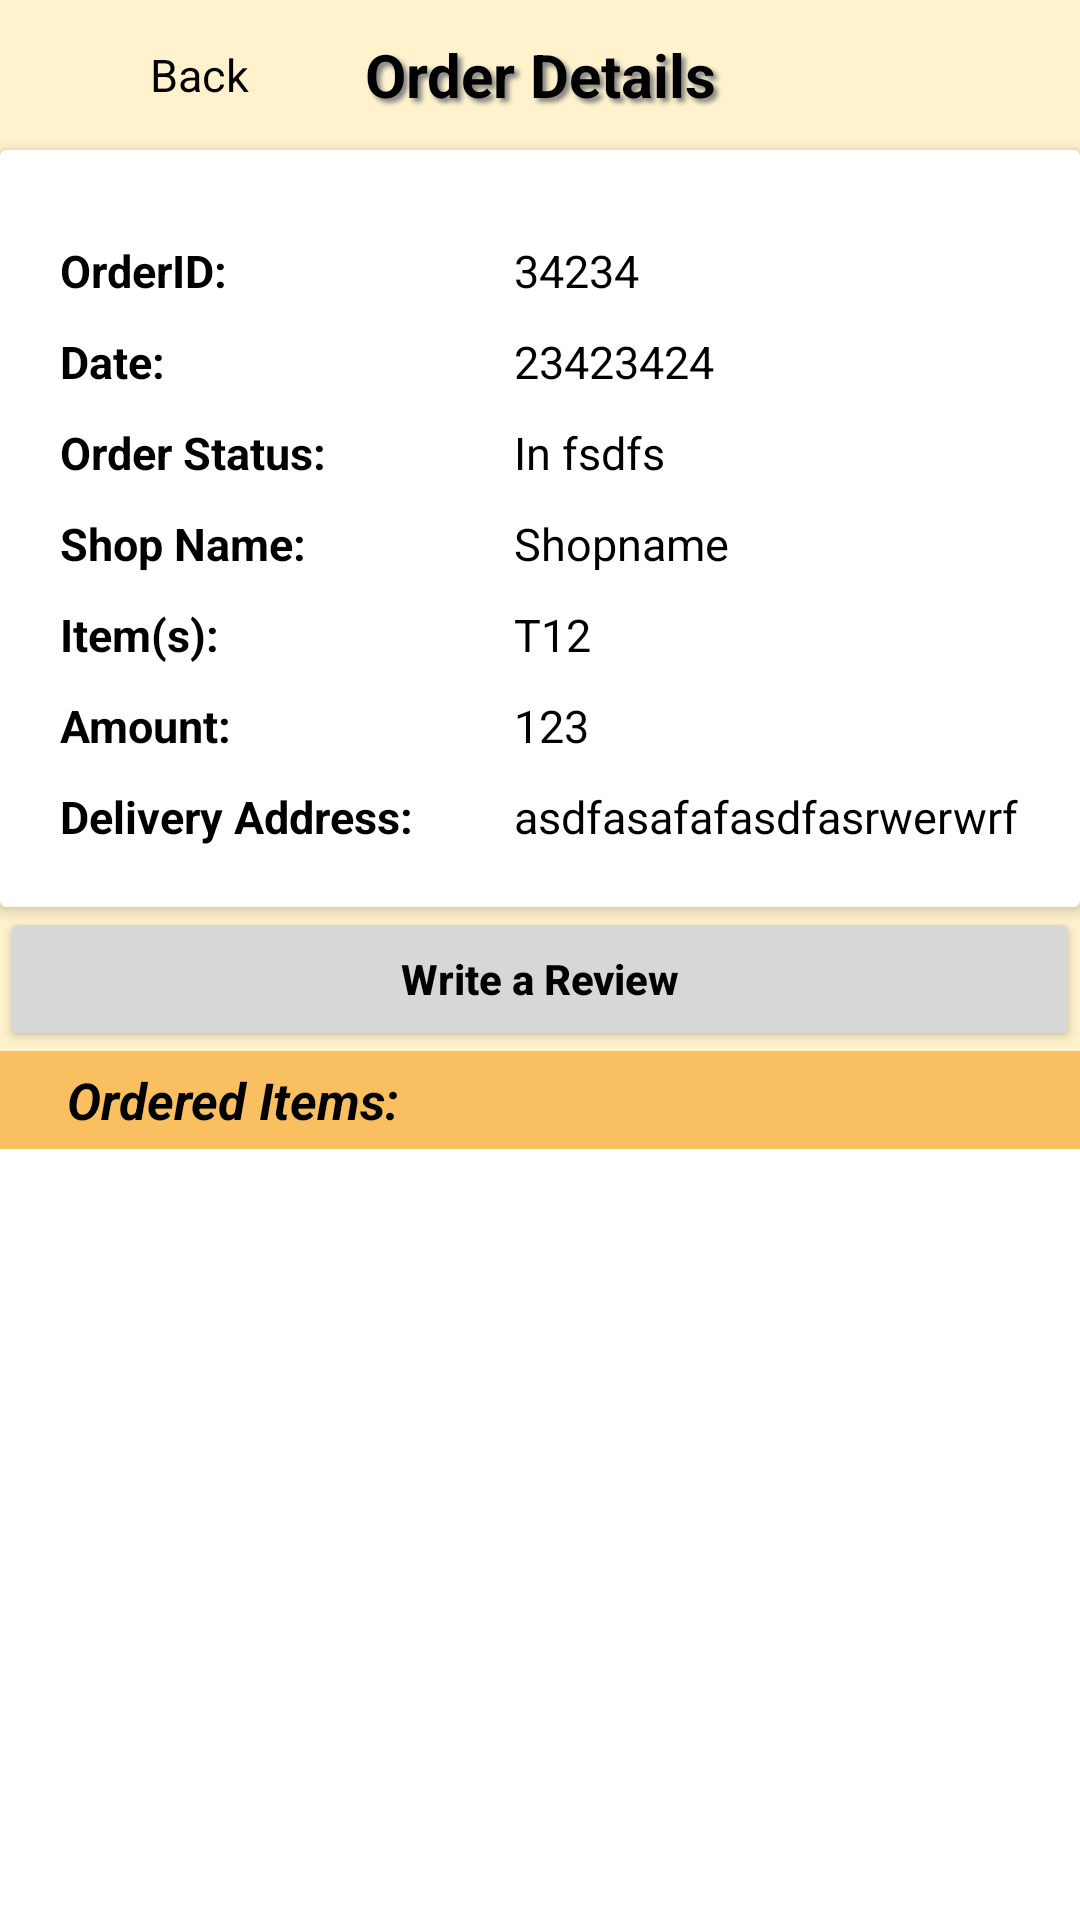

Produce the Android XML layout that renders to this screen, including the resource entries it uses.
<!-- AndroidManifest.xml: application theme Theme.ArtiSun -->
<!-- res/layout/fragment_order_details_user.xml -->
<?xml version="1.0" encoding="utf-8"?>
<ScrollView xmlns:android="http://schemas.android.com/apk/res/android"
    xmlns:tools="http://schemas.android.com/tools"
    android:layout_width="match_parent"
    android:layout_height="match_parent"
    xmlns:app="http://schemas.android.com/apk/res-auto">


    <FrameLayout
        android:layout_width="match_parent"
        android:layout_height="wrap_content"
        android:id="@+id/container1"
        tools:context=".OrderDetailsUser">

        <LinearLayout
            android:layout_width="match_parent"
            android:orientation="vertical"
            android:background="@color/lighter"
            android:layout_height="match_parent">
            <RelativeLayout
                android:id="@+id/Rlayout2"
                android:layout_width="wrap_content"
                android:layout_height="wrap_content"
                android:layout_marginTop="10dp"
                android:layout_marginStart="30dp">

                <ImageButton
                    android:id="@+id/backbtn"
                    android:layout_width="30dp"
                    android:layout_height="30dp"
                    android:layout_centerVertical="true"
                    android:background="@null"
                    android:src="@drawable/ic_back"/>
                <TextView
                    android:id="@+id/bacttxt"
                    android:textColor="@color/black"
                    android:layout_width="70dp"
                    android:layout_height="wrap_content"
                    android:layout_marginStart="20dp"
                    android:layout_centerVertical="true"
                    android:textSize="15sp"
                    android:text="@string/Back"/>
                <TextView
                    android:id="@+id/pagetitle"
                    android:textColor="@color/black"
                    android:shadowColor="#808080"
                    android:shadowDx="4"
                    android:shadowDy="4"
                    android:shadowRadius="4"
                    android:layout_width="match_parent"
                    android:layout_height="wrap_content"
                    android:textStyle="bold"
                    android:gravity="center_horizontal"
                    android:layout_marginEnd="30dp"
                    android:layout_centerVertical="true"
                    android:textSize="20sp"
                    android:text="Order Details"/>

            </RelativeLayout>

            <androidx.cardview.widget.CardView
                android:layout_width="match_parent"
                android:layout_marginTop="10dp"
                android:layout_height="wrap_content"
                app:cardElevation="3dp"
                app:contentPadding="5dp">
                <TableLayout
                    android:layout_width="match_parent"
                    android:layout_height="wrap_content"
                    android:padding="15dp"
                    >

                    <TableRow>
                        <TextView
                            android:textColor="@color/black"
                            android:layout_width="wrap_content"
                            android:layout_height="wrap_content"
                            android:layout_marginTop="10dp"
                            android:layout_marginEnd="30dp"
                            android:textStyle="bold"
                            android:textSize="15sp"
                            android:text="OrderID: "/>
                        <TextView
                            android:id="@+id/orderidtv"
                            android:textColor="@color/black"
                            android:layout_width="wrap_content"
                            android:layout_height="wrap_content"
                            android:layout_marginTop="10dp"
                            android:layout_weight="1"
                            android:textSize="15sp"
                            android:text="34234"/>
                    </TableRow>

                    <TableRow>
                        <TextView
                            android:textColor="@color/black"
                            android:layout_width="wrap_content"
                            android:layout_height="wrap_content"
                            android:layout_marginTop="10dp"
                            android:layout_marginEnd="30dp"
                            android:textStyle="bold"
                            android:textSize="15sp"
                            android:text="Date: "/>
                        <TextView
                            android:id="@+id/datetv"
                            android:textColor="@color/black"
                            android:layout_width="wrap_content"
                            android:layout_height="wrap_content"
                            android:layout_marginTop="10dp"
                            android:layout_weight="1"
                            android:textSize="15sp"
                            android:text="23423424"/>
                    </TableRow>


                    <TableRow>
                        <TextView
                            android:textColor="@color/black"
                            android:layout_width="wrap_content"
                            android:layout_height="wrap_content"
                            android:layout_marginTop="10dp"
                            android:layout_marginEnd="30dp"
                            android:textStyle="bold"
                            android:textSize="15sp"
                            android:text="Order Status: "/>
                        <TextView
                            android:id="@+id/orderstatustv"
                            android:textColor="@color/black"
                            android:layout_width="wrap_content"
                            android:layout_height="wrap_content"
                            android:layout_marginTop="10dp"
                            android:layout_weight="1"
                            android:textSize="15sp"
                            android:text="In fsdfs"/>
                    </TableRow>

                    <TableRow>
                        <TextView
                            android:textColor="@color/black"
                            android:layout_width="wrap_content"
                            android:layout_height="wrap_content"
                            android:layout_marginTop="10dp"
                            android:layout_marginEnd="30dp"
                            android:textStyle="bold"
                            android:textSize="15sp"
                            android:text="Shop Name: "/>
                        <TextView
                            android:id="@+id/shopnametv"
                            android:textColor="@color/black"
                            android:layout_width="wrap_content"
                            android:layout_height="wrap_content"
                            android:layout_marginTop="10dp"
                            android:layout_weight="1"
                            android:textSize="15sp"
                            android:text="Shopname"/>
                    </TableRow>

                    <TableRow>
                        <TextView
                            android:textColor="@color/black"
                            android:layout_width="wrap_content"
                            android:layout_height="wrap_content"
                            android:layout_marginTop="10dp"
                            android:layout_marginEnd="30dp"
                            android:textStyle="bold"
                            android:textSize="15sp"
                            android:text="Item(s): "/>
                        <TextView
                            android:id="@+id/totalItemtv"
                            android:textColor="@color/black"
                            android:layout_width="wrap_content"
                            android:layout_height="wrap_content"
                            android:layout_marginTop="10dp"
                            android:layout_weight="1"
                            android:textSize="15sp"
                            android:text="T12"/>
                    </TableRow>

                    <TableRow>
                        <TextView
                            android:textColor="@color/black"
                            android:layout_width="wrap_content"
                            android:layout_height="wrap_content"
                            android:layout_marginTop="10dp"
                            android:layout_marginEnd="30dp"
                            android:textStyle="bold"
                            android:textSize="15sp"
                            android:text="Amount: "/>
                        <TextView
                            android:id="@+id/totalamounttv"
                            android:textColor="@color/black"
                            android:layout_width="wrap_content"
                            android:layout_height="wrap_content"
                            android:layout_marginTop="10dp"
                            android:layout_weight="1"
                            android:textSize="15sp"
                            android:text="123"/>
                    </TableRow>
                    <TableRow>
                        <TextView
                            android:textColor="@color/black"
                            android:layout_width="wrap_content"
                            android:layout_height="wrap_content"
                            android:layout_marginTop="10dp"
                            android:layout_marginEnd="30dp"
                            android:textStyle="bold"
                            android:textSize="15sp"
                            android:text="Delivery Address: "/>
                        <TextView
                            android:id="@+id/daddresstv"
                            android:textColor="@color/black"
                            android:layout_width="wrap_content"
                            android:layout_height="wrap_content"
                            android:layout_marginTop="10dp"
                            android:layout_weight="1"
                            android:textSize="15sp"
                            android:text="asdfasafafasdfasrwerwrf"/>
                    </TableRow>

                </TableLayout>

            </androidx.cardview.widget.CardView>


            <Button
                android:id="@+id/reviewbtn"
                android:layout_width="match_parent"
                android:layout_height="wrap_content"
                android:textColor="@color/black"
                android:textStyle="bold"
                android:textAllCaps="false"
                android:text="Write a Review"/>


            <TextView
                android:layout_width="match_parent"
                android:layout_height="wrap_content"
                android:padding="5dp"
                android:textColor="@color/black"
                android:textStyle="bold|italic"
                android:background="@color/darker"
                android:text="    Ordered Items:"
                android:textSize="17sp"/>

            <androidx.recyclerview.widget.RecyclerView
                android:id="@+id/recItem"
                android:layout_width="match_parent"
                android:layout_height="match_parent"
                android:padding="10dp"
                android:background="@color/white"
                app:layoutManager="androidx.recyclerview.widget.LinearLayoutManager"
                tools:listitem="@layout/row_ordereditem"/>




        </LinearLayout>
    </FrameLayout>


</ScrollView>
<!-- res/layout/row_ordereditem.xml (included above) -->
<?xml version="1.0" encoding="utf-8"?>
<androidx.cardview.widget.CardView xmlns:android="http://schemas.android.com/apk/res/android"
    android:layout_width="match_parent"
    xmlns:app="http://schemas.android.com/apk/res-auto"
    android:layout_marginBottom="1dp"
    app:contentPadding="5dp"
    app:cardElevation="3dp"
    android:layout_height="wrap_content">

    <RelativeLayout
        android:layout_width="match_parent"
        android:background="@drawable/round_border"
        android:layout_height="wrap_content">
        <TextView
            android:layout_width="wrap_content"
            android:layout_height="wrap_content"
            android:layout_marginStart="10dp"
            android:id="@+id/itemtitleTv"
            android:layout_marginTop="10dp"
            android:text="ItemTitle"
            android:textColor="@color/orange"
            android:textStyle="bold"
            android:textSize="16sp"
            />
        <TextView
            android:layout_width="wrap_content"
            android:layout_marginTop="5dp"
            android:layout_marginStart="10dp"
            android:layout_height="wrap_content"
            android:layout_below="@+id/itemtitleTv"
            android:id="@+id/priceeachTv"
            android:textColor="@color/orange"
            android:text="Price Each"
            />

        <TextView
            android:layout_width="wrap_content"
            android:layout_height="wrap_content"
            android:layout_marginStart="10dp"
            android:layout_below="@+id/priceeachTv"
            android:id="@+id/quantityTv"
            android:textColor="@color/black"
            android:layout_marginBottom="10dp"
            android:text="Total Quantity"
            />

        <TextView
            android:layout_width="wrap_content"
            android:layout_height="wrap_content"
            android:layout_marginStart="10dp"
            android:layout_centerVertical="true"
            android:layout_alignParentEnd="true"
            android:layout_marginEnd="10dp"
            android:id="@+id/amountTv"
            android:textColor="@color/black"
            android:text="Total Amount"
            />
    </RelativeLayout>

</androidx.cardview.widget.CardView>
<!-- resources referenced by this layout -->
<resources>
  <color name="black">#FF000000</color>
  <color name="darker">#F9BF61</color>
  <color name="lighter">#FFF2CC</color>
  <color name="orange">#FF9800</color>
  <color name="white">#FFFFFFFF</color>
  <!-- drawable round_border (drawable) -->
  <?xml version="1.0" encoding="utf-8"?>
  <shape xmlns:android="http://schemas.android.com/apk/res/android"
      android:shape="rectangle">
      <solid android:color="@null" />
      <stroke
          android:width="1dp"
          android:color="@color/darker" />
  
  </shape>
  <string name="Back">Back</string>
  <style name="Theme.ArtiSun" parent="Theme.MaterialComponents.DayNight.NoActionBar">
          
          <item name="colorPrimary">@color/lighter</item>
          <item name="colorPrimaryVariant">@color/darker</item>
          <item name="colorOnPrimary">@color/white</item>
          
          <item name="colorSecondary">@color/teal_200</item>
          <item name="colorSecondaryVariant">@color/teal_700</item>
          <item name="colorOnSecondary">@color/black</item>
          
          <item name="android:statusBarColor" tools:targetApi="21">?attr/colorPrimaryVariant</item>
          <item name="android:textColorHint">@color/darker</item>
          
      </style>
  <color name="teal_200">#FF9800</color>
  <color name="teal_700">#C00000</color>
</resources>
